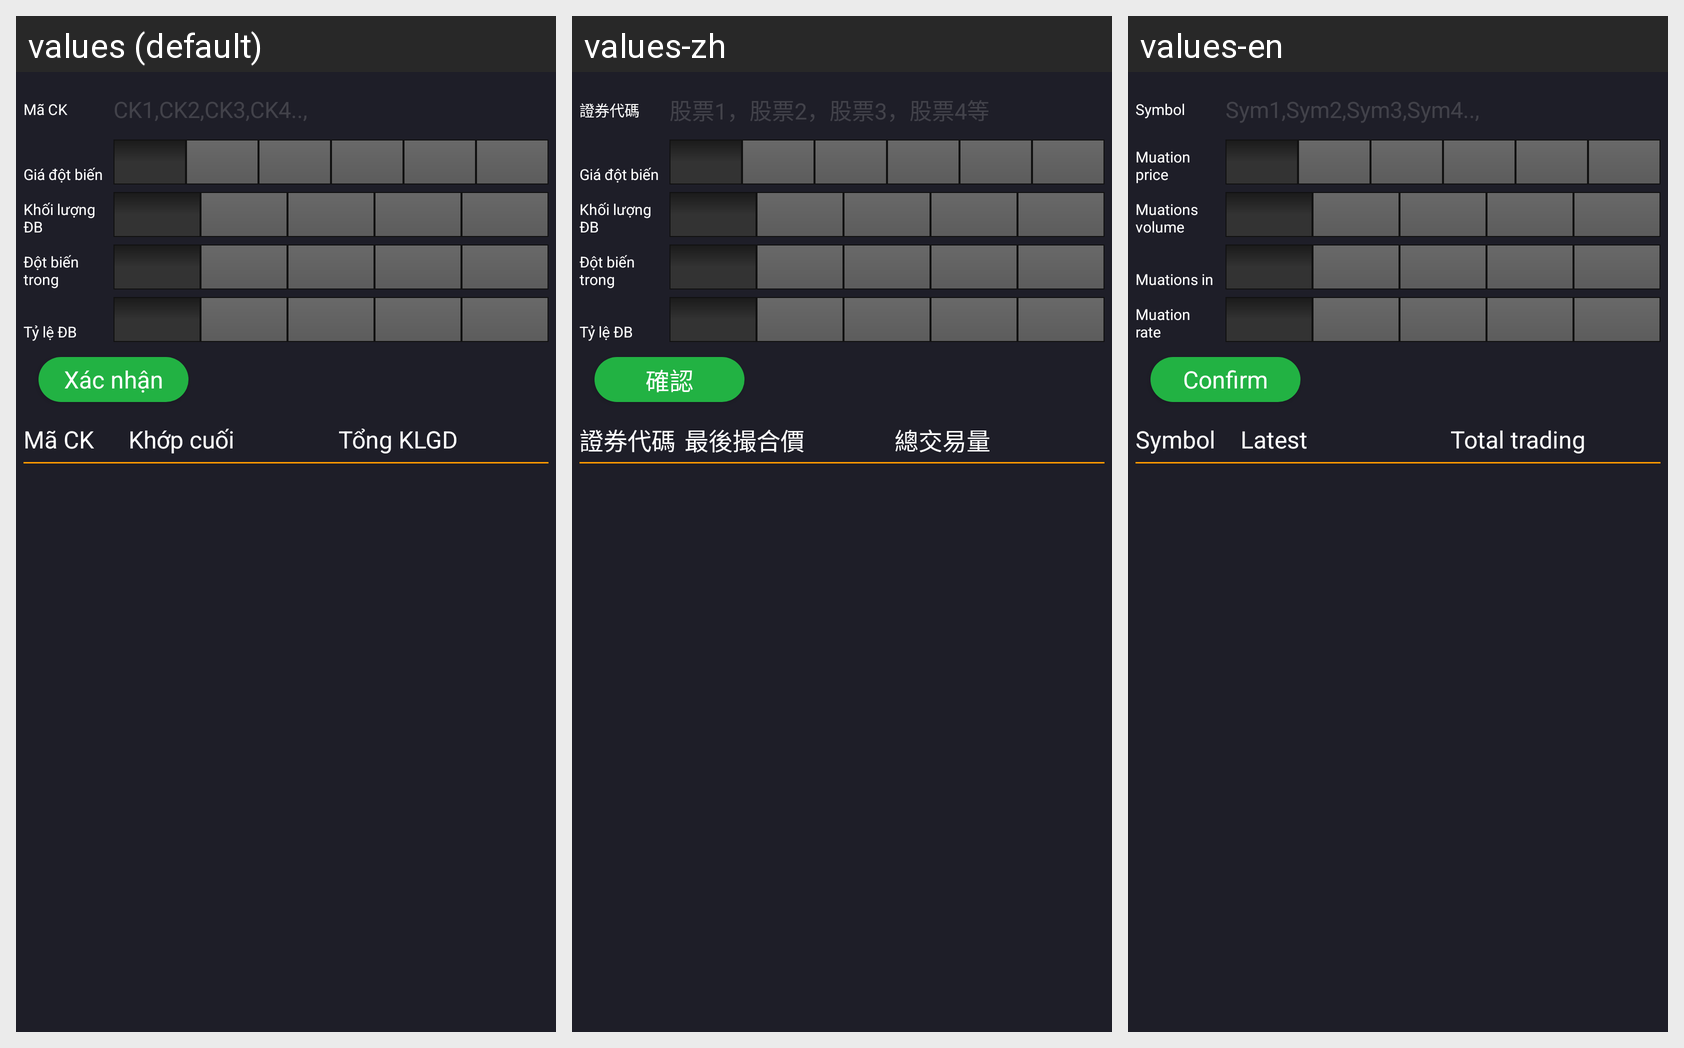

This grid shows one Android layout under several languages. Give, for every string resource on the screen, its name, the default text and each shown locale's text.
Android screen res/layout/phase2_alert_dotbiengia_kl.xml rendered under 3 locales, left to right: values (default), values-zh, values-en. Device: Nexus 5 (rendered at 1080×1920; each locale shown at half size, 540×960, under a caption strip naming it); theme Theme.AppCompat.Light.NoActionBar.FullScreen.
Strings drawn on this screen, with the default value and each locale's value (text and hints the layout hard-codes, and strings that could not be matched under every locale, appear in the picture but are not listed):

MaCK
  values: Mã CK
  values-zh: 證券代碼
  values-en: Symbol

CK1CK2CK3
  values: CK1,CK2,CK3,CK4..,
  values-zh: 股票1，股票2，股票3，股票4等
  values-en: Sym1,Sym2,Sym3,Sym4..,

dotbiengia_kl_lbl_GiaDotBien
  values: Giá đột biến
  values-zh: Giá đột biến  [not translated; the default value is used]
  values-en: Muation price

dotbienkhoiluong_lbl_KhoiLuongDB
  values: Khối lượng ĐB
  values-zh: Khối lượng ĐB  [not translated; the default value is used]
  values-en: Muations volume

dotbienkhoiluong_lbl_DotBienTrong
  values: Đột biến trong
  values-zh: Đột biến trong  [not translated; the default value is used]
  values-en: Muations in

dotbienkhoiluong_lbl_TyleDB
  values: Tỷ lệ ĐB
  values-zh: Tỷ lệ ĐB  [not translated; the default value is used]
  values-en: Muation rate

XacNhan
  values: Xác nhận
  values-zh: 確認
  values-en: Confirm

GiaKhopCuoi
  values: Khớp cuối
  values-zh: 最後撮合價
  values-en: Latest

dotbienkhoiluong_lbl_TongKLGD
  values: Tổng KLGD
  values-zh: 總交易量
  values-en: Total trading
